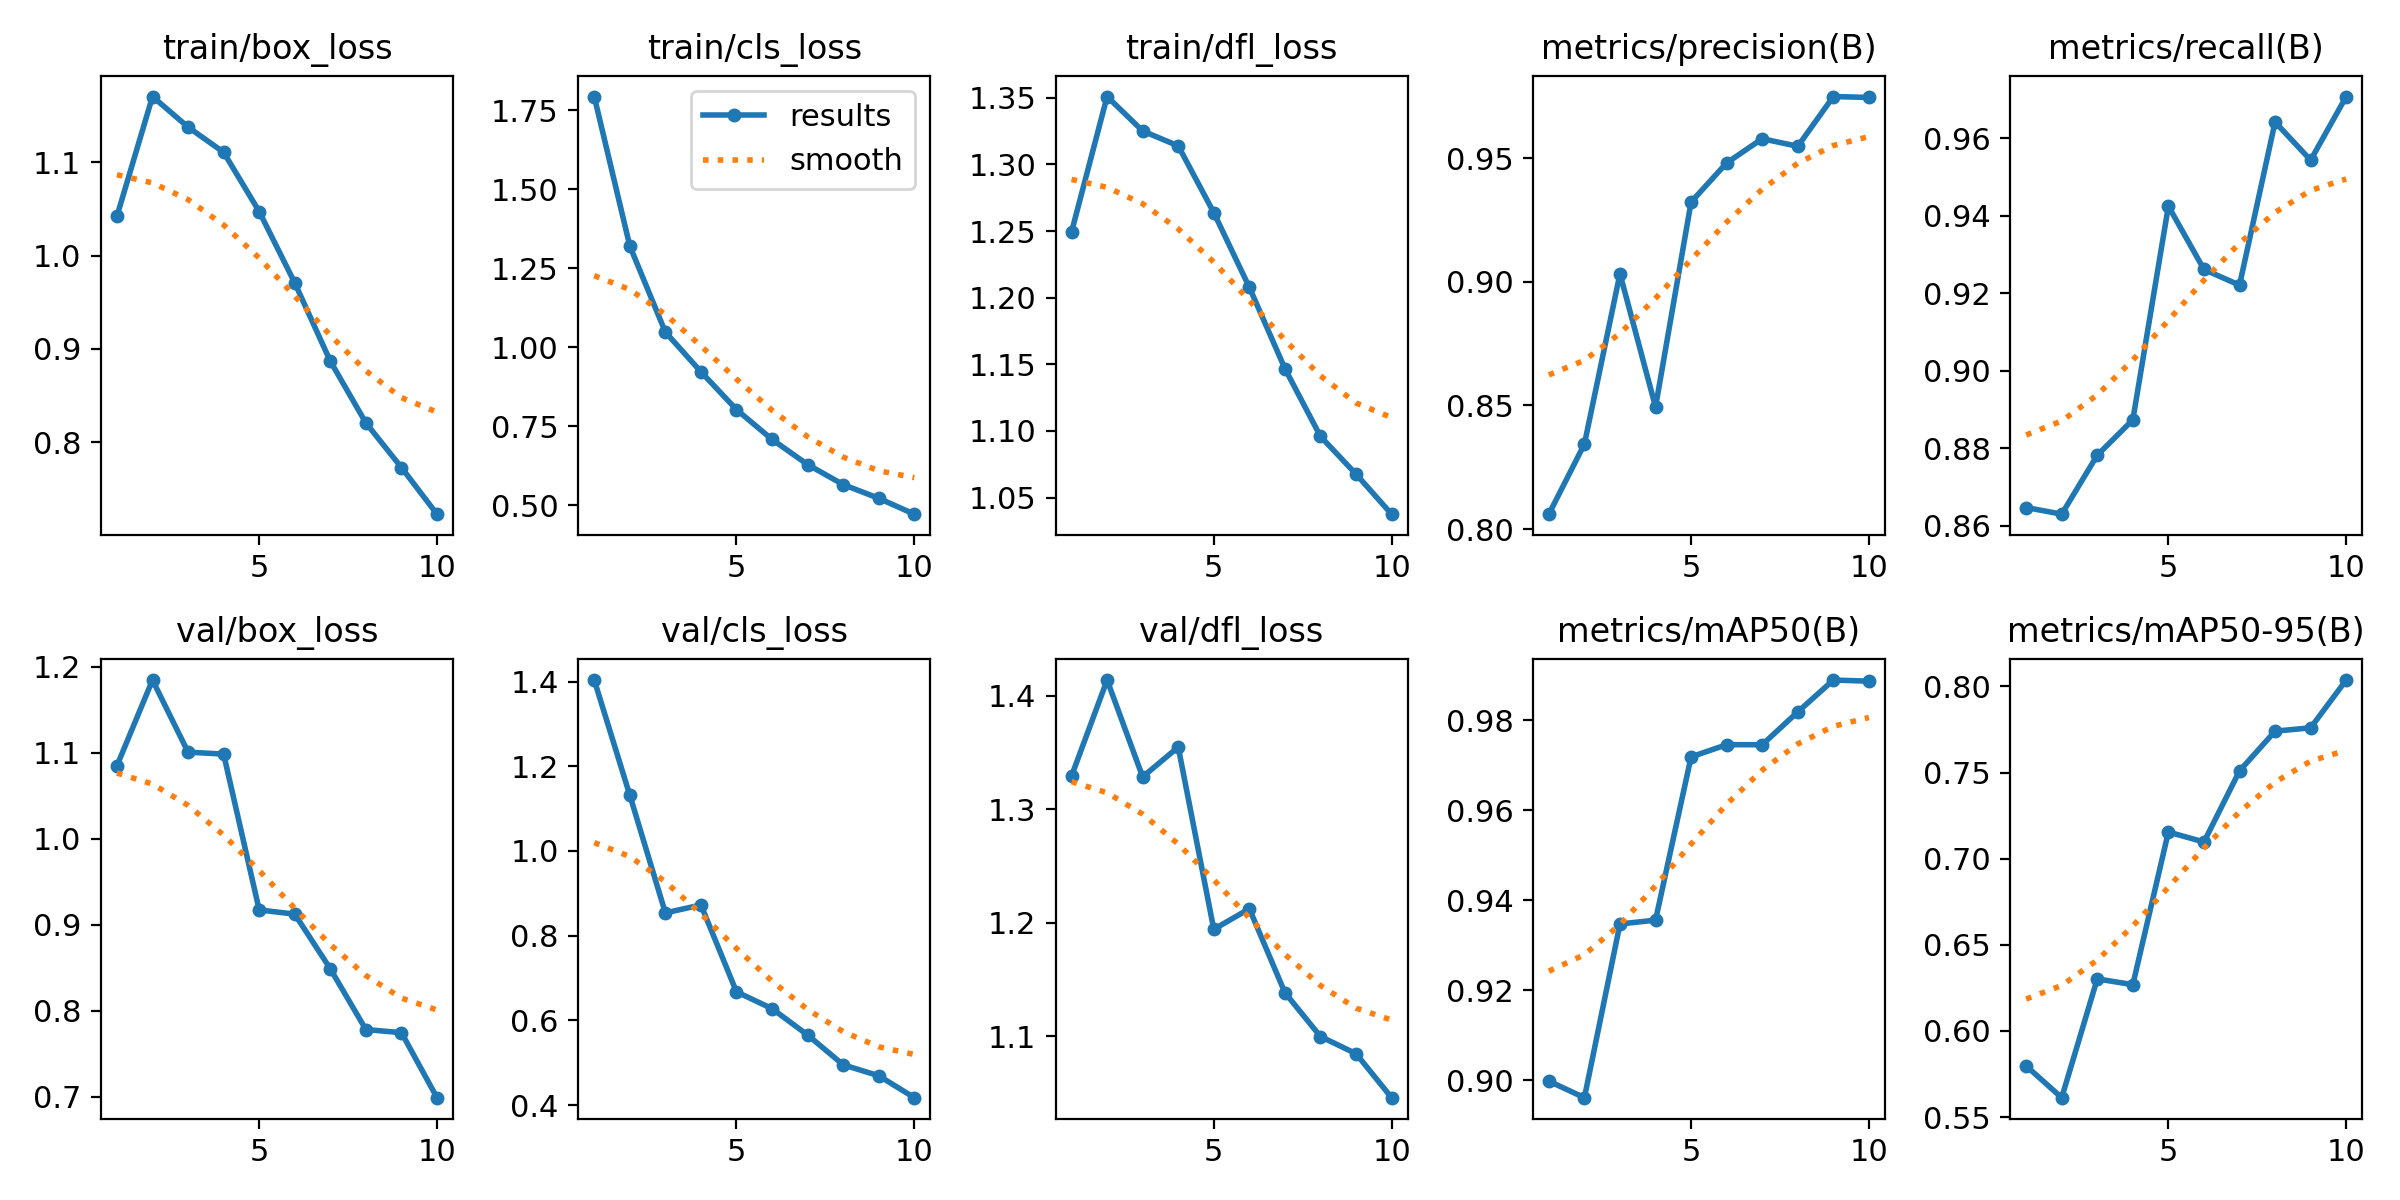

Data behind this chart, as committed beside it:
epoch, time, train/box_loss, train/cls_loss, train/dfl_loss, metrics/precision(B), metrics/recall(B), metrics/mAP50(B), metrics/mAP50-95(B), val/box_loss, val/cls_loss, val/dfl_loss, lr/pg0, lr/pg1, lr/pg2
1, 119.9, 1.042, 1.794, 1.249, 0.806, 0.8647, 0.8998, 0.5797, 1.085, 1.403, 1.329, 0.0006641, 0.0006641, 0.0006641
2, 223.5, 1.17, 1.321, 1.351, 0.8343, 0.8629, 0.8962, 0.5612, 1.185, 1.132, 1.414, 0.001199, 0.001199, 0.001199
3, 326.8, 1.138, 1.048, 1.325, 0.9032, 0.8782, 0.9347, 0.6302, 1.101, 0.8538, 1.329, 0.001602, 0.001602, 0.001602
4, 430.3, 1.111, 0.9224, 1.314, 0.8494, 0.8873, 0.9356, 0.6269, 1.099, 0.8724, 1.355, 0.001406, 0.001406, 0.001406
5, 536.1, 1.047, 0.8028, 1.264, 0.9322, 0.9424, 0.9718, 0.7155, 0.9174, 0.6673, 1.194, 0.001208, 0.001208, 0.001208
6, 641, 0.9707, 0.7083, 1.208, 0.948, 0.9261, 0.9745, 0.7097, 0.9125, 0.6277, 1.212, 0.00101, 0.00101, 0.00101
7, 746.4, 0.8868, 0.6288, 1.147, 0.9578, 0.9221, 0.9745, 0.751, 0.8489, 0.5654, 1.138, 0.000812, 0.000812, 0.000812
8, 850.1, 0.8206, 0.5655, 1.096, 0.9548, 0.9641, 0.9818, 0.774, 0.7782, 0.4951, 1.1, 0.000614, 0.000614, 0.000614
9, 954.9, 0.7728, 0.522, 1.068, 0.9749, 0.9543, 0.9889, 0.776, 0.7746, 0.4692, 1.085, 0.000416, 0.000416, 0.000416
10, 1063, 0.7228, 0.4718, 1.038, 0.9745, 0.9707, 0.9886, 0.8037, 0.699, 0.4174, 1.046, 0.000218, 0.000218, 0.000218
